Run: headless pygame with SDL's dummy video driver; simulated clock (each Clock.tick advances the game by its frame time, no real sleeping); random seed 0; keys injected as events and as key.get_pressed() state; mouse plan: one left click at the window centre at the start of phase 2, then a move to the lower-right quarter at the start of phase 3; restart key R tapped at the start of phases 3 and 4.
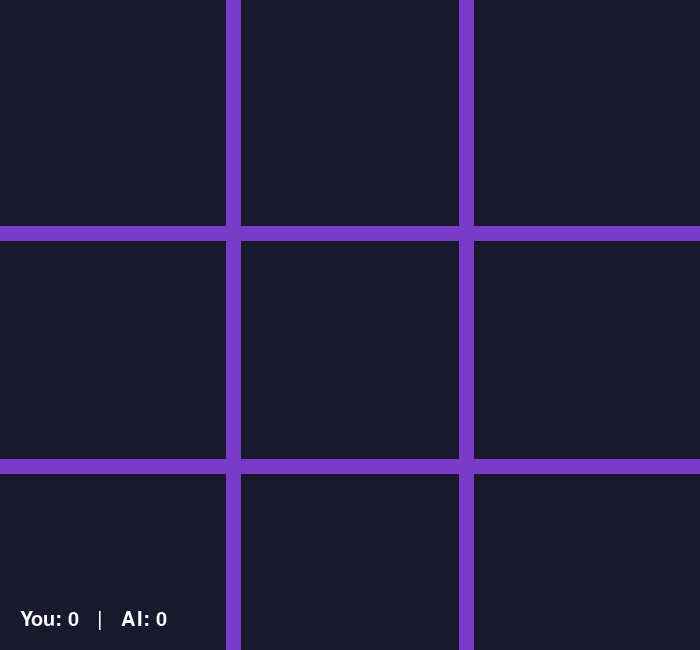
Frame 1 of 4 · flips 1–60 · no input
Frame 2 of 4 · flips 61–180 · clicked the window centre · tapped SPACE, RETURN · held RIGHT (→), D · screen unchanged from frame 1, image omitted
Frame 3 of 4 · flips 181–300 · moved the mouse to the lower-right quarter · tapped R · held DOWN (↓), S · screen unchanged from frame 2, image omitted
Frame 4 of 4 · flips 301–420 · tapped R · held LEFT (←), A, UP (↑), W · screen unchanged from frame 3, image omitted

The pygame program that drew these frames:

import pygame
import sys
import random

# === إعدادات الواجهة ===
WIDTH, HEIGHT = 700, 650
LINE_WIDTH = 15
BOARD_ROWS = 3
BOARD_COLS = 3
SQUARE_SIZE = WIDTH // 3
CIRCLE_RADIUS = SQUARE_SIZE // 3
CIRCLE_WIDTH = 15
CROSS_WIDTH = 25
SPACE = SQUARE_SIZE // 4

# 🎨 ألوان جلاكسي
BG_COLOR = (25, 25, 45)
LINE_COLOR = (120, 60, 200)
CIRCLE_COLOR = (0, 255, 255)
CROSS_COLOR = (255, 105, 180)
WIN_LINE_COLOR = (255, 255, 255)
TEXT_COLOR = (255, 255, 255)

# === تمهيد اللعبة ===
pygame.init()
screen = pygame.display.set_mode((WIDTH, HEIGHT))
pygame.display.set_caption('Tic Tac Toe - Galaxy Mode')
font_large = pygame.font.SysFont('arialblack', 60)
font_score = pygame.font.SysFont('arial', 30)

board = [['' for _ in range(3)] for _ in range(3)]
winning_line = None
draw_win_now = False

# Score
score_player = 0
score_ai = 0

# AI delay
ai_thinking = False
ai_think_start_time = 0
AI_THINK_DELAY = 550 # ms

preferred_patterns = [
    [(0, 0), (1, 0), (2, 0)],
    [(0, 1), (1, 1), (2, 1)],
    [(0, 2), (1, 2), (2, 2)],
    [(0, 0), (0, 1), (0, 2)],
    [(1, 0), (1, 1), (1, 2)],
    [(2, 0), (2, 1), (2, 2)],
    [(0, 0), (1, 1), (2, 2)],
    [(0, 2), (1, 1), (2, 0)]
]


def draw_lines():
    for i in range(1, 3):
        pygame.draw.line(screen, LINE_COLOR, (0, i * SQUARE_SIZE), (WIDTH, i * SQUARE_SIZE), LINE_WIDTH)
        pygame.draw.line(screen, LINE_COLOR, (i * SQUARE_SIZE, 0), (i * SQUARE_SIZE, SQUARE_SIZE * 3), LINE_WIDTH)


def draw_figures():
    for row in range(BOARD_ROWS):
        for col in range(BOARD_COLS):
            if board[row][col] == 'O':
                pygame.draw.circle(screen, CIRCLE_COLOR,
                                   (col * SQUARE_SIZE + SQUARE_SIZE // 2, row * SQUARE_SIZE + SQUARE_SIZE // 2),
                                   CIRCLE_RADIUS, CIRCLE_WIDTH)
            elif board[row][col] == 'X':
                start_desc = (col * SQUARE_SIZE + SPACE, row * SQUARE_SIZE + SPACE)
                end_desc = (col * SQUARE_SIZE + SQUARE_SIZE - SPACE, row * SQUARE_SIZE + SQUARE_SIZE - SPACE)
                pygame.draw.line(screen, CROSS_COLOR, start_desc, end_desc, CROSS_WIDTH)
                start_asc = (col * SQUARE_SIZE + SPACE, row * SQUARE_SIZE + SQUARE_SIZE - SPACE)
                end_asc = (col * SQUARE_SIZE + SQUARE_SIZE - SPACE, row * SQUARE_SIZE + SPACE)
                pygame.draw.line(screen, CROSS_COLOR, start_asc, end_asc, CROSS_WIDTH)

    if draw_win_now and winning_line:
        draw_win_line(winning_line)


def draw_win_line(pattern):
    (i1, j1), (i2, j2) = pattern[0], pattern[2]
    x1 = j1 * SQUARE_SIZE + SQUARE_SIZE // 2
    y1 = i1 * SQUARE_SIZE + SQUARE_SIZE // 2
    x2 = j2 * SQUARE_SIZE + SQUARE_SIZE // 2
    y2 = i2 * SQUARE_SIZE + SQUARE_SIZE // 2
    pygame.draw.line(screen, WIN_LINE_COLOR, (x1, y1), (x2, y2), 10)


def show_result(text):
    label = font_large.render(text, True, TEXT_COLOR)
    rect = label.get_rect(center=(WIDTH // 2, HEIGHT // 2))
    screen.blit(label, rect)


def show_score():
    score_text = font_score.render(f"You: {score_player}   |   AI: {score_ai}", True, TEXT_COLOR)
    screen.blit(score_text, (20, HEIGHT - 40))


def is_winner(b, player):
    global winning_line
    for pattern in preferred_patterns:
        if all(b[i][j] == player for i, j in pattern):
            winning_line = pattern
            return True
    return False


def get_empty_cells(b):
    return [(i, j) for i in range(3) for j in range(3) if b[i][j] == '']


def evaluate(b, ai='X', human='O'):
    if is_winner(b, ai):
        return 10
    elif is_winner(b, human):
        return -10
    return 0


def minimax(b, depth, alpha, beta, is_max, ai='X', human='O'):
    score = evaluate(b, ai, human)
    if abs(score) == 10 or not get_empty_cells(b) or depth == 0:
        return score

    if is_max:
        max_eval = -float('inf')
        for i, j in get_empty_cells(b):
            b[i][j] = ai
            eval = minimax(b, depth - 1, alpha, beta, False, ai, human)
            b[i][j] = ''
            max_eval = max(max_eval, eval)
            alpha = max(alpha, eval)
            if beta <= alpha:
                break
        return max_eval
    else:
        min_eval = float('inf')
        for i, j in get_empty_cells(b):
            b[i][j] = human
            eval = minimax(b, depth - 1, alpha, beta, True, ai, human)
            b[i][j] = ''
            min_eval = min(min_eval, eval)
            beta = min(beta, eval)
            if beta <= alpha:
                break
        return min_eval


def best_move(b, ai='X', human='O'):
    best_score = -float('inf')
    move = None
    for i, j in get_empty_cells(b):
        b[i][j] = ai
        score = minimax(b, 4, -float('inf'), float('inf'), False, ai, human)
        b[i][j] = ''
        if score > best_score:
            best_score = score
            move = (i, j)
    return move


def random_move(b):
    return random.choice(get_empty_cells(b))


def restart():
    global board, game_over, player_turn, winning_line, draw_win_now, ai_thinking
    board = [['' for _ in range(3)] for _ in range(3)]
    screen.fill(BG_COLOR)
    draw_lines()
    draw_win_now = False
    winning_line = None
    game_over = False
    player_turn = False
    ai_thinking = False


# === بداية اللعبة ===
draw_lines()
game_over = False
player_turn = False

# === الحلقة الرئيسية ===
while True:
    for event in pygame.event.get():
        if event.type == pygame.QUIT:
            pygame.quit()
            sys.exit()

        if game_over:
            if event.type == pygame.KEYDOWN and event.key == pygame.K_r:
                restart()
            if event.type == pygame.MOUSEBUTTONDOWN:
                if button_rect.collidepoint(event.pos):
                    restart()

        if event.type == pygame.MOUSEBUTTONDOWN and player_turn and not game_over:
            x = event.pos[0] // SQUARE_SIZE
            y = event.pos[1] // SQUARE_SIZE
            if board[y][x] == '':
                board[y][x] = 'O'
                if is_winner(board, 'O'):
                    score_player += 1
                    draw_win_now = True
                    game_over = True
                elif not get_empty_cells(board):
                    game_over = True
                else:
                    player_turn = False
                    ai_thinking = False

    if not player_turn and not game_over:
        if not ai_thinking:
            ai_thinking = True
            ai_think_start_time = pygame.time.get_ticks()
        elif pygame.time.get_ticks() - ai_think_start_time >= AI_THINK_DELAY:
            move = random_move(board) if all(board[i][j] == '' for i in range(3) for j in range(3)) else best_move(board)
            if move:
                board[move[0]][move[1]] = 'X'
            if is_winner(board, 'X'):
                score_ai += 1
                draw_win_now = True
                game_over = True
            elif not get_empty_cells(board):
                game_over = True
            else:
                player_turn = True
            ai_thinking = False

    screen.fill(BG_COLOR)
    draw_lines()
    draw_figures()
    show_score()

    if game_over:
        if is_winner(board, 'O'):
            show_result("You Win!")
        elif is_winner(board, 'X'):
            show_result("AI Wins!")
        else:
            show_result("Draw!")

        button_rect = pygame.Rect(WIDTH // 2 - 100, HEIGHT - 90, 200, 50)
        pygame.draw.rect(screen, (60, 60, 120), button_rect, border_radius=10)
        pygame.draw.rect(screen, (200, 200, 255), button_rect, 3, border_radius=10)
        button_text = font_score.render("Play Again", True, TEXT_COLOR)
        text_rect = button_text.get_rect(center=button_rect.center)
        screen.blit(button_text, text_rect)

    pygame.display.update()

# elcode da ba3d ma 5let el ai yfkr shewya abl m yl3b
